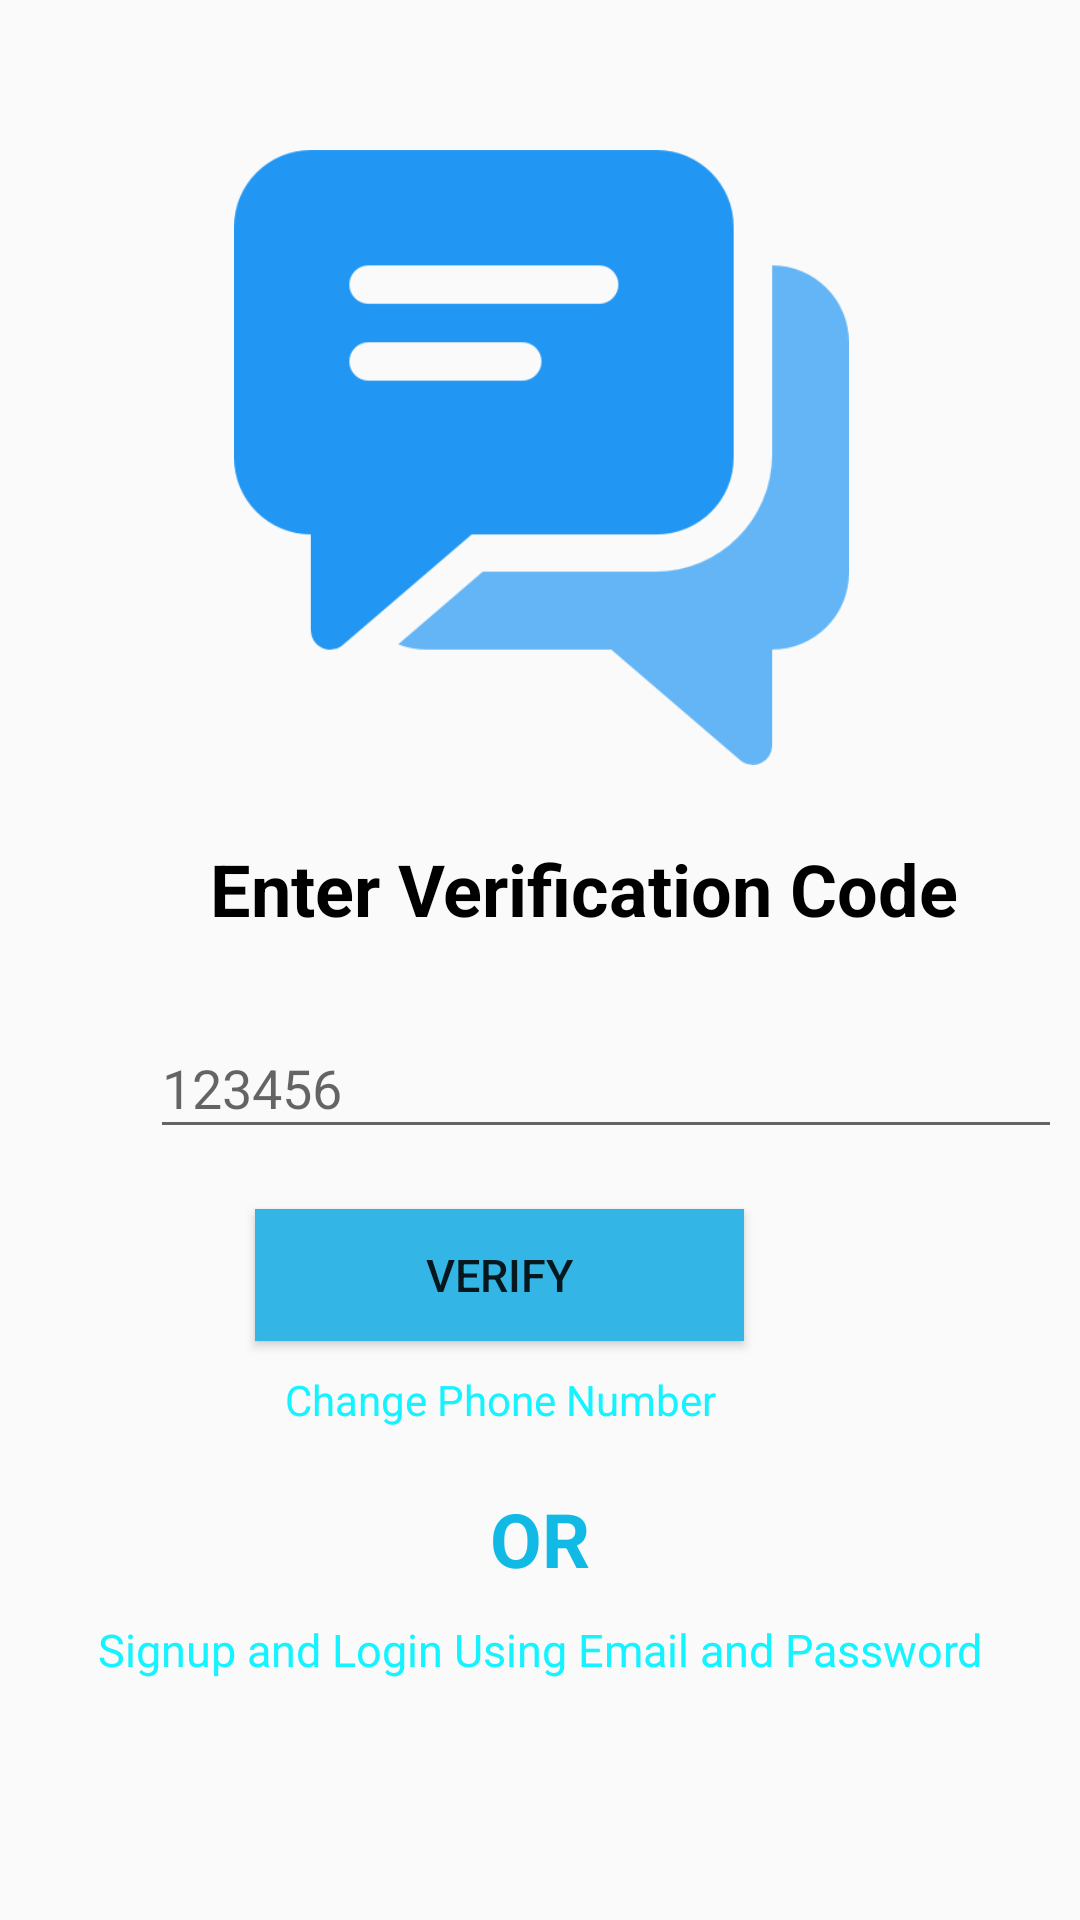

Here is an Android app screen rendered from its layout file. Give the layout XML and the strings, colors and styles it references.
<!-- AndroidManifest.xml: activity theme Theme.AppCompat.Light.NoActionBar -->
<!-- res/layout/activity_verification_code.xml -->
<?xml version="1.0" encoding="utf-8"?>
<LinearLayout xmlns:android="http://schemas.android.com/apk/res/android"
    xmlns:app="http://schemas.android.com/apk/res-auto"
    xmlns:tools="http://schemas.android.com/tools"
    android:layout_width="match_parent"
    android:layout_height="match_parent"
    android:orientation="vertical"
    tools:context=".numberemailpasssignin.VerificationCodeActivity">

    <ImageView
        android:id="@+id/VerificationCodeActivity_logo"
        android:layout_width="261dp"
        android:layout_height="205dp"
        android:layout_marginStart="50dp"
        android:layout_marginTop="50dp"

        android:layout_marginEnd="109dp"
        android:contentDescription="@string/sc_icon_large"
        app:srcCompat="@drawable/sciconlarge" />


    <TextView
        android:id="@+id/VerificationCodeActivity_verificationCode_textView"
        android:layout_width="wrap_content"
        android:layout_height="39dp"
        android:layout_marginStart="70dp"
        android:layout_marginTop="25dp"
        android:text="@string/Enter_your_verification_code"
        android:textColor="@android:color/black"
        android:textSize="24sp"
        android:textStyle="bold" />

    <EditText
        android:id="@+id/VerificationCodeActivity_verificationCode_editText"
        android:layout_width="304dp"
        android:layout_height="44dp"
        android:layout_marginStart="50dp"
        android:layout_marginTop="20dp"
        android:layout_marginEnd="88dp"
        android:autofillHints="@string/veification_code"
        android:ems="10"
        android:hint="@string/veification_code"
        android:inputType="numberPassword" />

    <Button
        android:id="@+id/VerificationCodeActivity_verify_button"
        android:layout_width="163dp"
        android:layout_height="44dp"
        android:layout_marginStart="85dp"
        android:layout_marginTop="20dp"
        android:background="@android:color/holo_blue_light"
        android:onClick="verifyUserCode"
        android:text="@string/verify_button"
        android:textSize="15sp" />
    <TextView
        android:layout_width="wrap_content"
        android:layout_height="wrap_content"
        android:layout_marginStart="95dp"
        android:text="@string/CPN"
        android:layout_marginTop="10dp"
        android:textColor="@color/linkBlueColor"
        android:clickable="true"
        android:onClick="goToMainActivity"


        ></TextView>
    <TextView
        android:id="@+id/VerificationCodeActivity_OR_textView"
        android:layout_width="match_parent"
        android:layout_height="wrap_content"

        android:layout_marginTop="20dp"
        android:text="@string/OR"
        android:textAlignment="center"
        android:textColor="@color/appBlueColor"
        android:textSize="25sp"
        android:textStyle="bold" />

    <TextView

        android:id="@+id/VerificationCodeActivity_changeNumber_textView"
        android:layout_width="match_parent"
        android:layout_height="wrap_content"

        android:layout_marginTop="10dp"
        android:clickable="true"
        android:onClick="goToEmailPasswordActivity"
        android:text="@string/Sign_in_with_Email"
        android:textAlignment="center"
        android:textColor="@color/linkBlueColor"
        android:textSize="15sp"
        android:textStyle="normal" />

</LinearLayout>
<!-- resources referenced by this layout -->
<resources>
  <color name="appBlueColor">#10BAE4</color>
  <color name="linkBlueColor">#14F3FF</color>
  <!-- drawable sciconlarge: png bitmap (drawable-v24, 10962 bytes) -->
  <string name="CPN">Change Phone Number</string>
  <string name="Enter_your_verification_code">Enter Verification Code</string>
  <string name="OR">OR</string>
  <string name="Sign_in_with_Email">Signup and Login Using Email and Password</string>
  <string name="sc_icon_large">SimpleChatter Logo</string>
  <string name="veification_code">123456</string>
  <string name="verify_button">Verify</string>
</resources>
